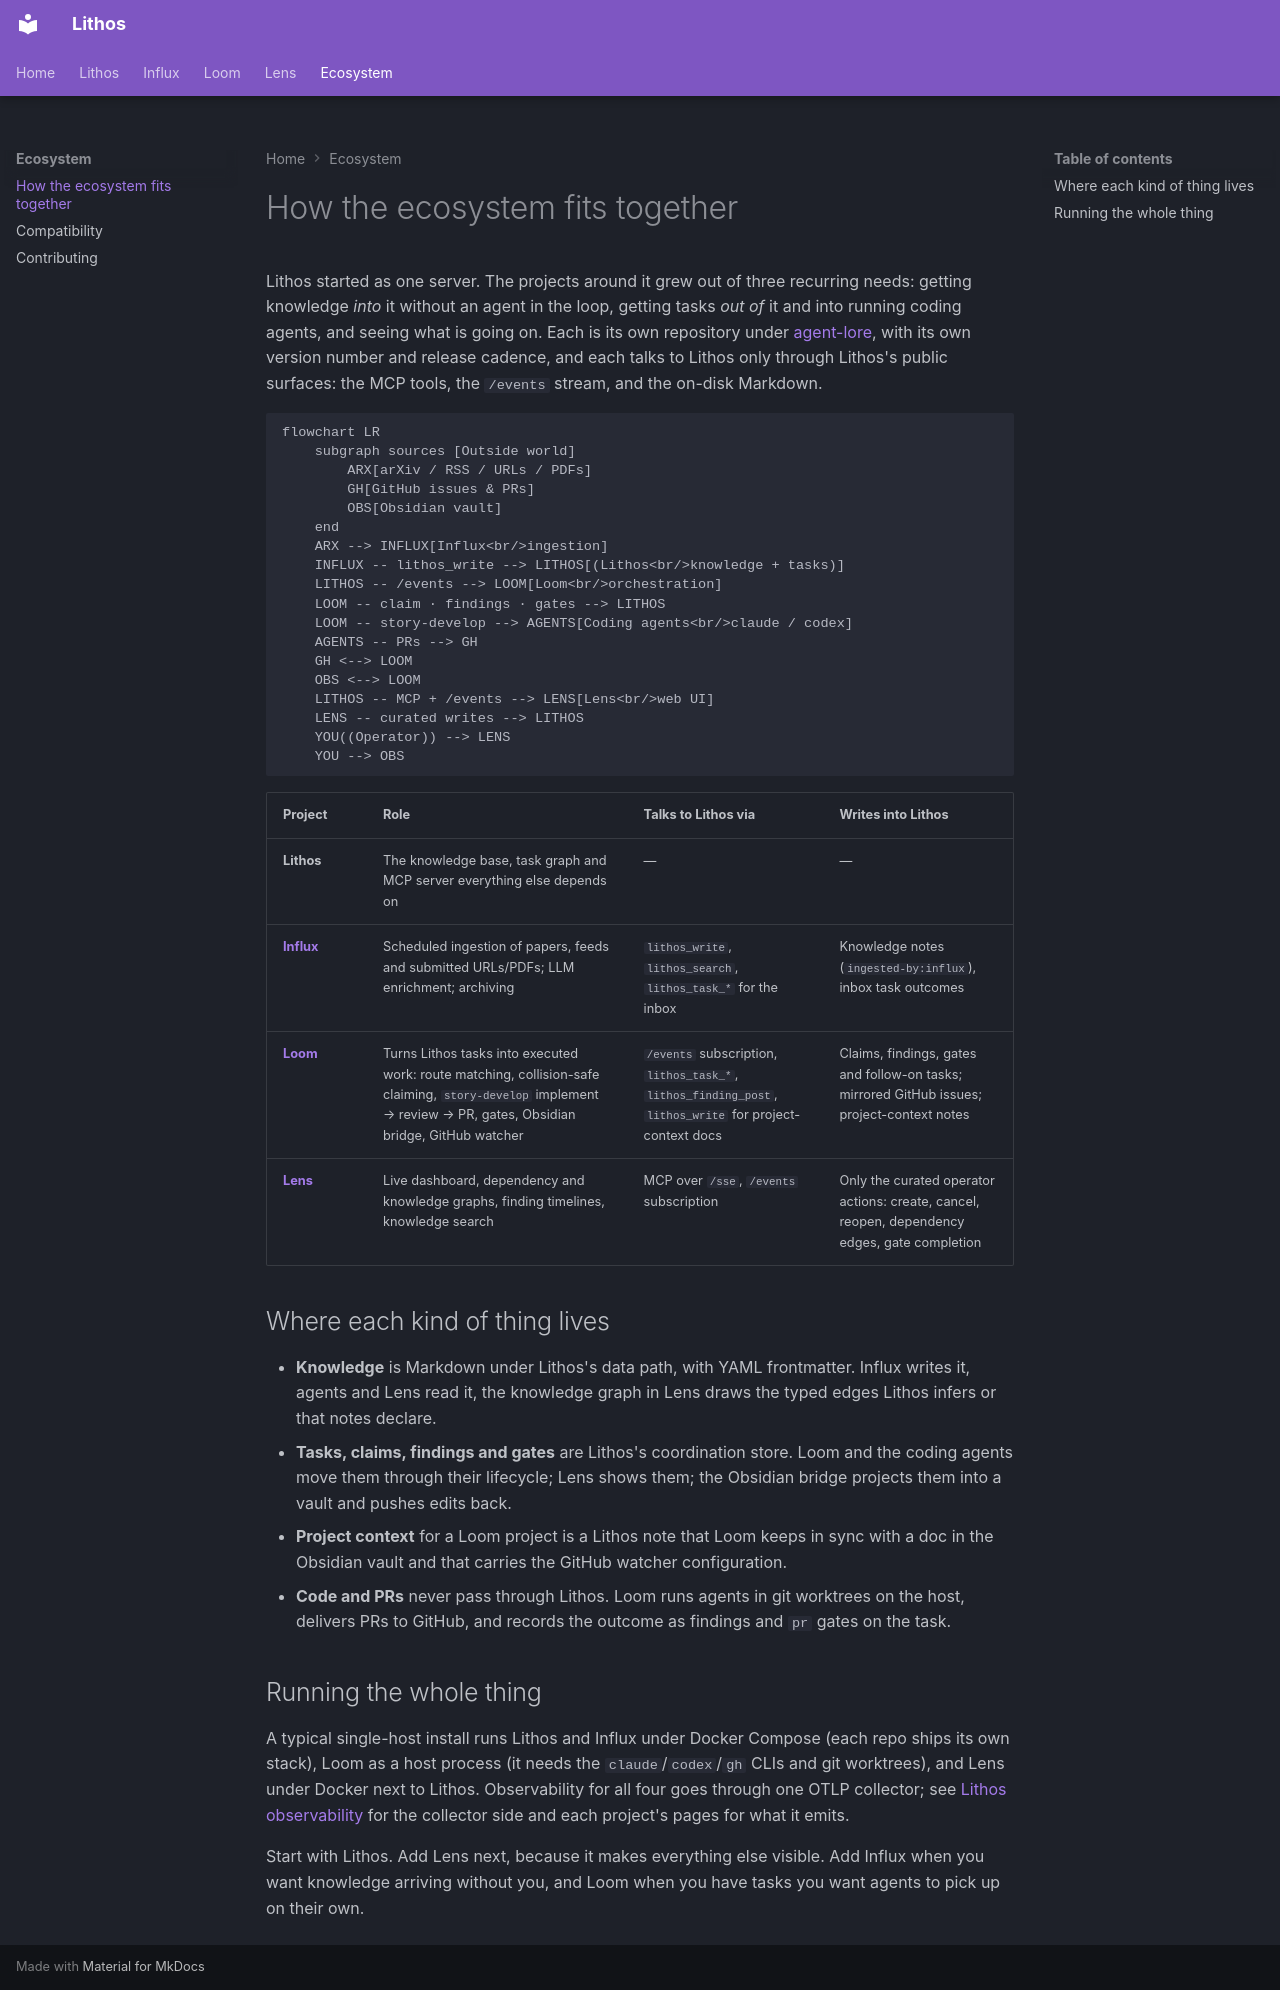

repository: agent-lore/lithos-docs · page: ecosystem/index.html · generator: mkdocs

# How the ecosystem fits together

Lithos started as one server. The projects around it grew out of three recurring needs: getting knowledge *into* it without an agent in the loop, getting tasks *out of* it and into running coding agents, and seeing what is going on. Each is its own repository under [agent-lore](https://github.com/agent-lore), with its own version number and release cadence, and each talks to Lithos only through Lithos's public surfaces: the MCP tools, the `/events` stream, and the on-disk Markdown.

```mermaid
flowchart LR
    subgraph sources [Outside world]
        ARX[arXiv / RSS / URLs / PDFs]
        GH[GitHub issues & PRs]
        OBS[Obsidian vault]
    end
    ARX --> INFLUX[Influx<br/>ingestion]
    INFLUX -- lithos_write --> LITHOS[(Lithos<br/>knowledge + tasks)]
    LITHOS -- /events --> LOOM[Loom<br/>orchestration]
    LOOM -- claim · findings · gates --> LITHOS
    LOOM -- story-develop --> AGENTS[Coding agents<br/>claude / codex]
    AGENTS -- PRs --> GH
    GH <--> LOOM
    OBS <--> LOOM
    LITHOS -- MCP + /events --> LENS[Lens<br/>web UI]
    LENS -- curated writes --> LITHOS
    YOU((Operator)) --> LENS
    YOU --> OBS
```

| Project | Role | Talks to Lithos via | Writes into Lithos |
|---------|------|---------------------|--------------------|
| **Lithos** | The knowledge base, task graph and MCP server everything else depends on | — | — |
| **[Influx](../influx/index.md)** | Scheduled ingestion of papers, feeds and submitted URLs/PDFs; LLM enrichment; archiving | `lithos_write`, `lithos_search`, `lithos_task_*` for the inbox | Knowledge notes (`ingested-by:influx`), inbox task outcomes |
| **[Loom](../loom/index.md)** | Turns Lithos tasks into executed work: route matching, collision-safe claiming, `story-develop` implement → review → PR, gates, Obsidian bridge, GitHub watcher | `/events` subscription, `lithos_task_*`, `lithos_finding_post`, `lithos_write` for project-context docs | Claims, findings, gates and follow-on tasks; mirrored GitHub issues; project-context notes |
| **[Lens](../lens/index.md)** | Live dashboard, dependency and knowledge graphs, finding timelines, knowledge search | MCP over `/sse`, `/events` subscription | Only the curated operator actions: create, cancel, reopen, dependency edges, gate completion |

## Where each kind of thing lives

- **Knowledge** is Markdown under Lithos's data path, with YAML frontmatter. Influx writes it, agents and Lens read it, the knowledge graph in Lens draws the typed edges Lithos infers or that notes declare.
- **Tasks, claims, findings and gates** are Lithos's coordination store. Loom and the coding agents move them through their lifecycle; Lens shows them; the Obsidian bridge projects them into a vault and pushes edits back.
- **Project context** for a Loom project is a Lithos note that Loom keeps in sync with a doc in the Obsidian vault and that carries the GitHub watcher configuration.
- **Code and PRs** never pass through Lithos. Loom runs agents in git worktrees on the host, delivers PRs to GitHub, and records the outcome as findings and `pr` gates on the task.

## Running the whole thing

A typical single-host install runs Lithos and Influx under Docker Compose (each repo ships its own stack), Loom as a host process (it needs the `claude`/`codex`/`gh` CLIs and git worktrees), and Lens under Docker next to Lithos. Observability for all four goes through one OTLP collector; see [Lithos observability](../deployment/observability.md) for the collector side and each project's pages for what it emits.

Start with Lithos. Add Lens next, because it makes everything else visible. Add Influx when you want knowledge arriving without you, and Loom when you have tasks you want agents to pick up on their own.
